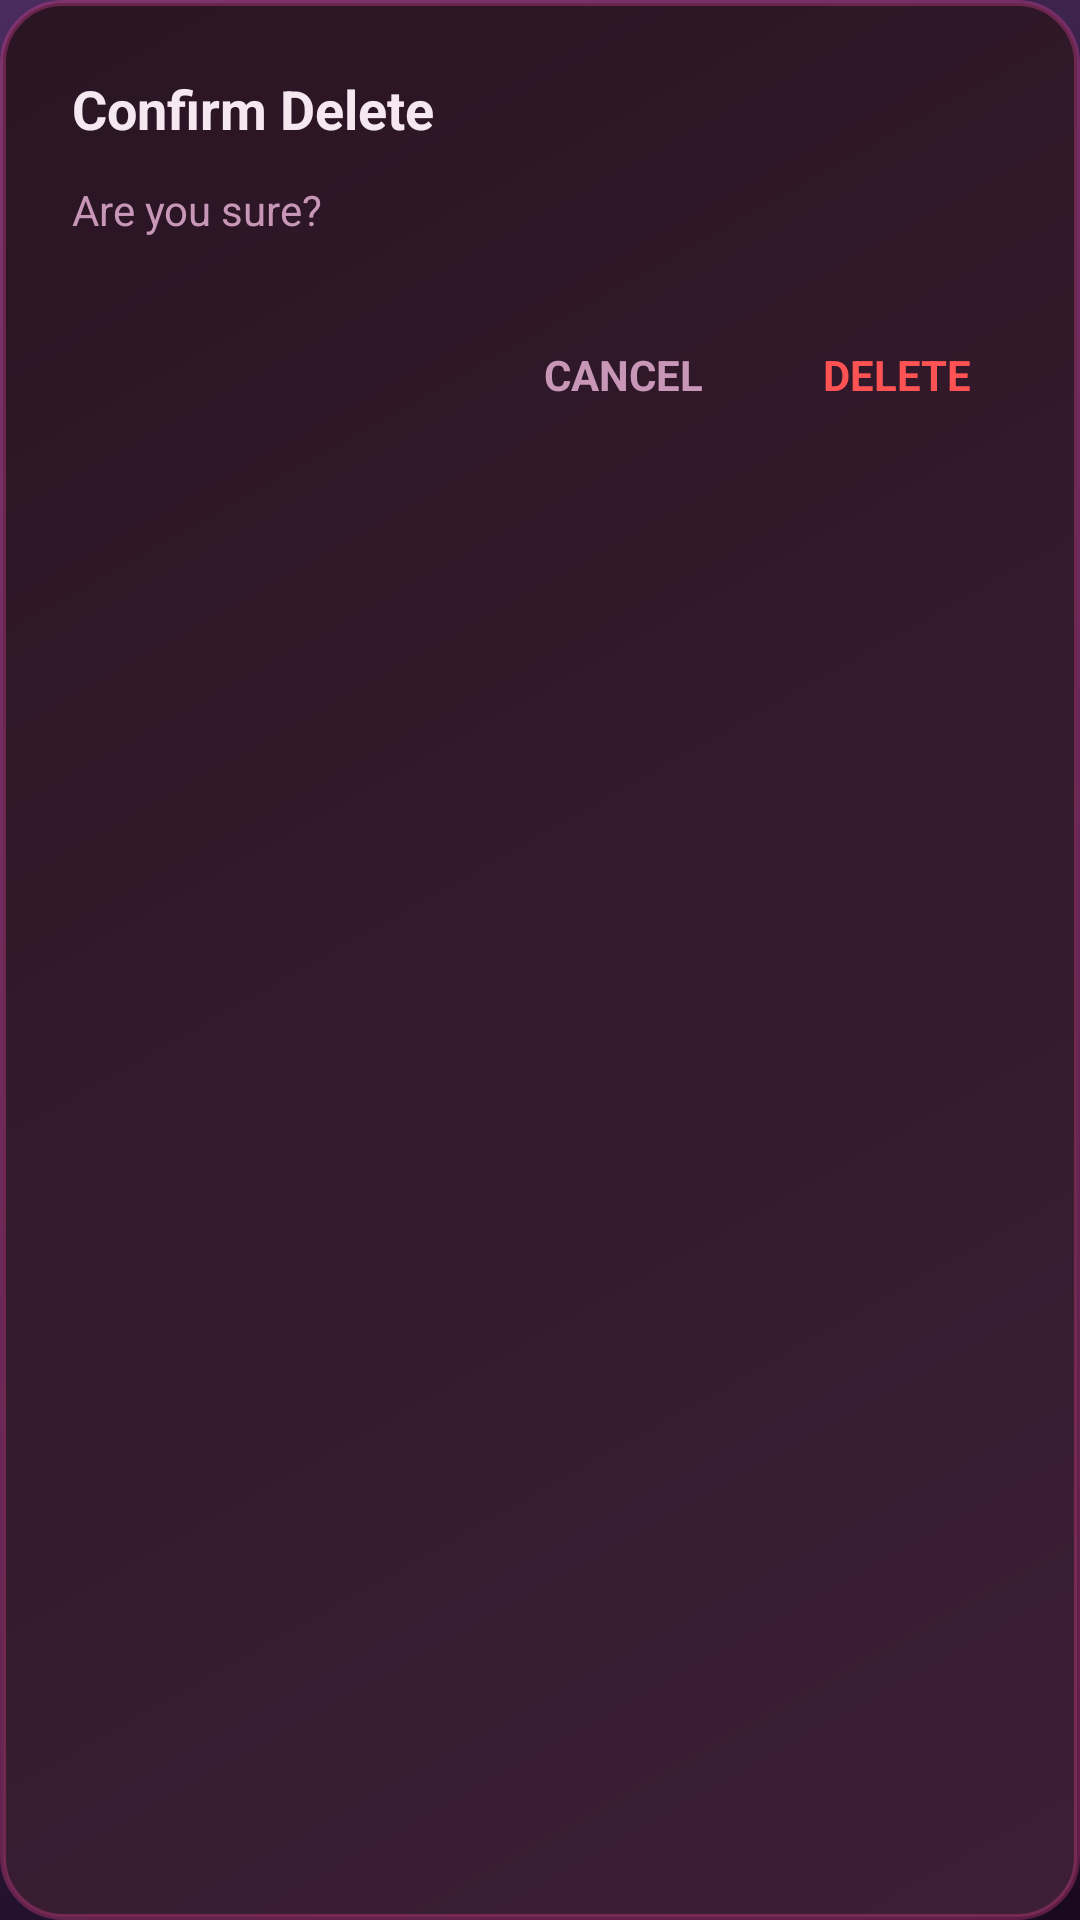

This screen was rendered from an Android layout file. Write that file and the resources it references.
<!-- AndroidManifest.xml: application theme Theme.KafkaMusicPlayer -->
<!-- res/layout/dialog_confirm_action.xml -->
<?xml version="1.0" encoding="utf-8"?>
<LinearLayout xmlns:android="http://schemas.android.com/apk/res/android"
    android:layout_width="280dp"
    android:layout_height="wrap_content"
    android:orientation="vertical"
    android:background="@drawable/kafka_dialog_bg"
    android:padding="24dp">

    <TextView
        android:id="@+id/confirmTitle"
        android:layout_width="match_parent"
        android:layout_height="wrap_content"
        android:text="Confirm Delete"
        android:textColor="@color/kafka_text_primary"
        android:textSize="18sp"
        android:textStyle="bold"/>

    <TextView
        android:id="@+id/confirmMessage"
        android:layout_width="match_parent"
        android:layout_height="wrap_content"
        android:layout_marginTop="12dp"
        android:text="Are you sure?"
        android:textColor="@color/kafka_text_secondary"
        android:textSize="14sp"/>

    <LinearLayout
        android:layout_width="match_parent"
        android:layout_height="wrap_content"
        android:layout_marginTop="24dp"
        android:gravity="end"
        android:orientation="horizontal">

        <TextView
            android:id="@+id/btnCancel"
            android:layout_width="wrap_content"
            android:layout_height="wrap_content"
            android:padding="12dp"
            android:text="CANCEL"
            android:textColor="@color/kafka_text_secondary"
            android:textStyle="bold"/>

        <TextView
            android:id="@+id/btnConfirm"
            android:layout_width="wrap_content"
            android:layout_height="wrap_content"
            android:layout_marginStart="16dp"
            android:padding="12dp"
            android:text="DELETE"
            android:textColor="#FF5252"
            android:textStyle="bold"/>
    </LinearLayout>
</LinearLayout>
<!-- resources referenced by this layout -->
<resources>
  <color name="kafka_text_primary">#F5E8F0</color>
  <color name="kafka_text_secondary">#C897B8</color>
  <!-- drawable kafka_dialog_bg (drawable) -->
  <?xml version="1.0" encoding="utf-8"?>
  <shape xmlns:android="http://schemas.android.com/apk/res/android">
      <gradient
          android:type="linear"
          android:angle="135"
          android:startColor="#3D1F35"
          android:endColor="#2A1524"/>
      <corners android:radius="20dp"/>
      <stroke android:width="2dp" android:color="#55E84393"/>
  </shape>
  <color name="kafka_thread_bright">#E84393</color>
  <color name="kafka_deep_magenta">#6B2E5C</color>
  <color name="kafka_rose">#D84A8F</color>
  <color name="kafka_thread_dark">#C2185B</color>
  <color name="kafka_pale_pink">#FFE5F1</color>
  <color name="kafka_dark_wine">#1F0A1C</color>
  <color name="kafka_card_bg">#2A1524</color>
  <color name="kafka_deepest_wine">#120410</color>
  <!-- drawable kafka_gradient_bg (drawable) -->
  <?xml version="1.0" encoding="utf-8"?>
  <shape xmlns:android="http://schemas.android.com/apk/res/android">
      <gradient
          android:type="linear"
          android:angle="135"
          android:startColor="#1A0A1F"
          android:centerColor="#2D1B3D"
          android:endColor="#4A2C5E"/>
  </shape>
  <color name="kafka_text_tertiary">#9D7090</color>
  <color name="kafka_thread_glow">#FF99C8</color>
  <style name="KafkaButton" parent="Widget.MaterialComponents.Button">
          <item name="backgroundTint">@color/kafka_thread_bright</item>
          <item name="android:textColor">@android:color/white</item>
          <item name="cornerRadius">12dp</item>
          <item name="elevation">4dp</item>
          <item name="android:letterSpacing">0.05</item>
          <item name="android:fontFamily">sans-serif-medium</item>
      </style>
  <style name="KafkaCard" parent="Widget.MaterialComponents.CardView">
          <item name="cardBackgroundColor">@color/kafka_card_elevated</item>
          <item name="cardCornerRadius">16dp</item>
          <item name="cardElevation">4dp</item>
      </style>
  <style name="KafkaDialog" parent="Theme.MaterialComponents.Dialog.Alert">
          <item name="android:background">@drawable/kafka_dialog_bg</item>
          <item name="buttonBarPositiveButtonStyle">@style/KafkaDialogButton</item>
          <item name="buttonBarNegativeButtonStyle">@style/KafkaDialogButton</item>
      </style>
  <color name="kafka_card_elevated">#3D1F35</color>
  <style name="KafkaDialogButton" parent="Widget.MaterialComponents.Button.TextButton.Dialog">
          <item name="android:textColor">@color/kafka_thread_bright</item>
          <item name="android:fontFamily">sans-serif-medium</item>
      </style>
</resources>
